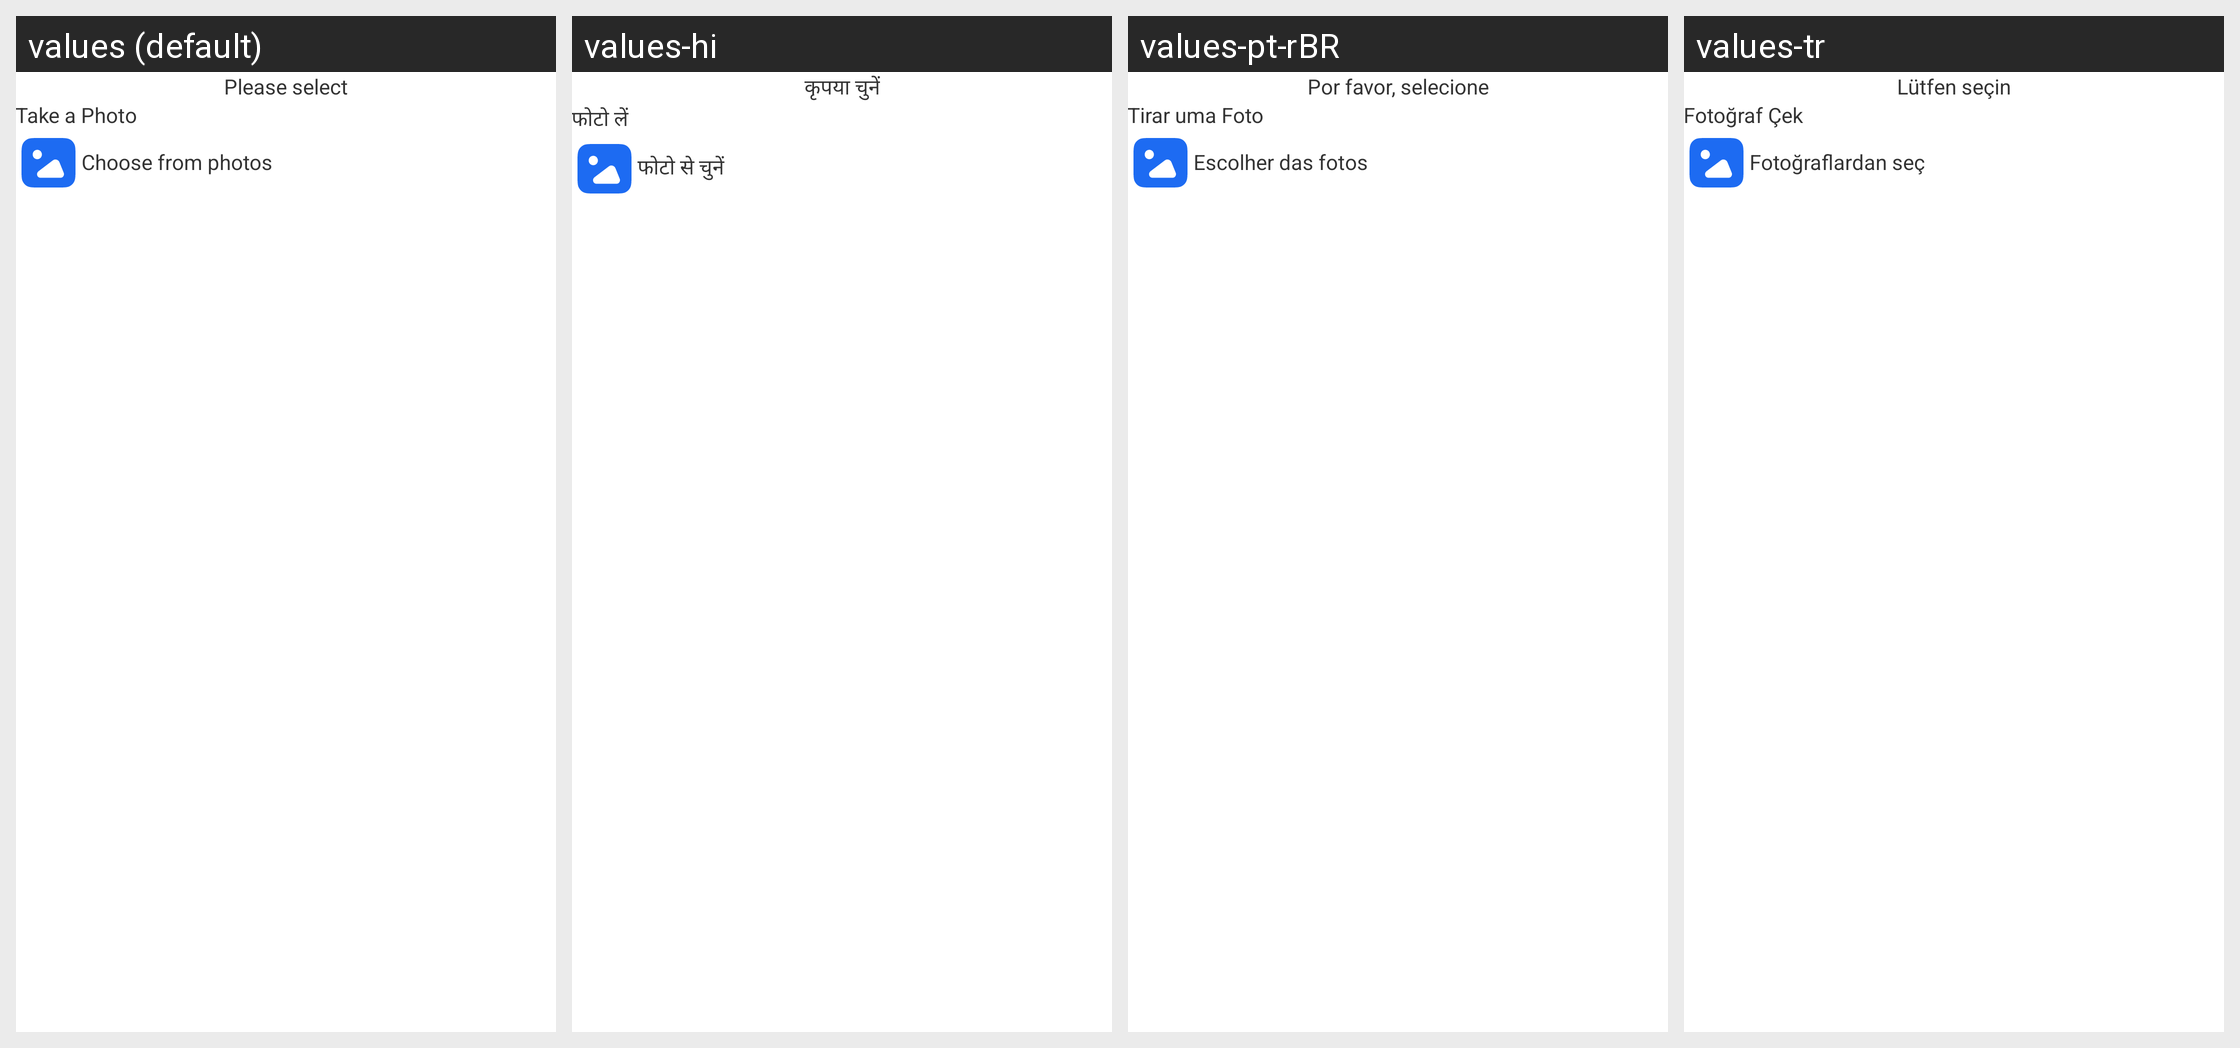

Here is an Android app screen in its default locale and in the app's own translations. Write out the translated-string differences for the strings that appear on this screen.
Android screen res/layout/tr_dialog_img_get_type_select.xml rendered under 4 locales, left to right: values (default), values-hi, values-pt-rBR, values-tr. Device: Nexus 5 (rendered at 1080×1920; each locale shown at half size, 540×960, under a caption strip naming it); theme AppTheme.
Other locales in the repository, not shown: values-de, values-es, values-fr, values-it, values-ja, values-ko, values-zh-rCN.
Strings drawn on this screen, with the default value and each locale's value (text and hints the layout hard-codes, and strings that could not be matched under every locale, appear in the picture but are not listed):

tr_please_select
  values: Please select
  values-hi: कृपया चुनें
  values-pt-rBR: Por favor, selecione
  values-tr: Lütfen seçin

tr_take_a_photo
  values: Take a Photo
  values-hi: फोटो लें
  values-pt-rBR: Tirar uma Foto
  values-tr: Fotoğraf Çek

tr_choose_from_photos
  values: Choose from photos
  values-hi: फोटो से चुनें
  values-pt-rBR: Escolher das fotos
  values-tr: Fotoğraflardan seç
